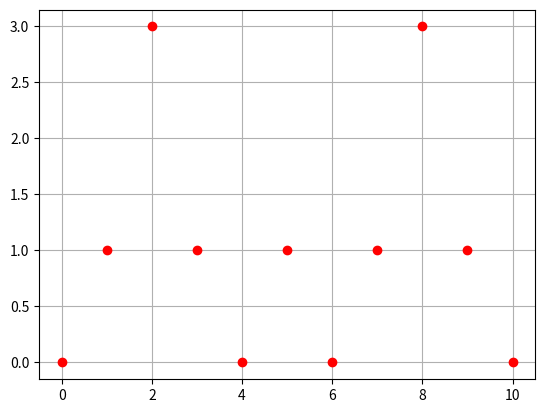

Write the Python code that produced this figure.
import matplotlib.pyplot as plt

xs = [0, 1, 2, 3, 4, 5, 6, 7, 8, 9, 10]
ys = [0, 1, 3, 1, 0, 1, 0, 1, 3, 1, 0]

plt.plot(xs, ys, "ro")
plt.grid(True)
plt.savefig("e1.png")
